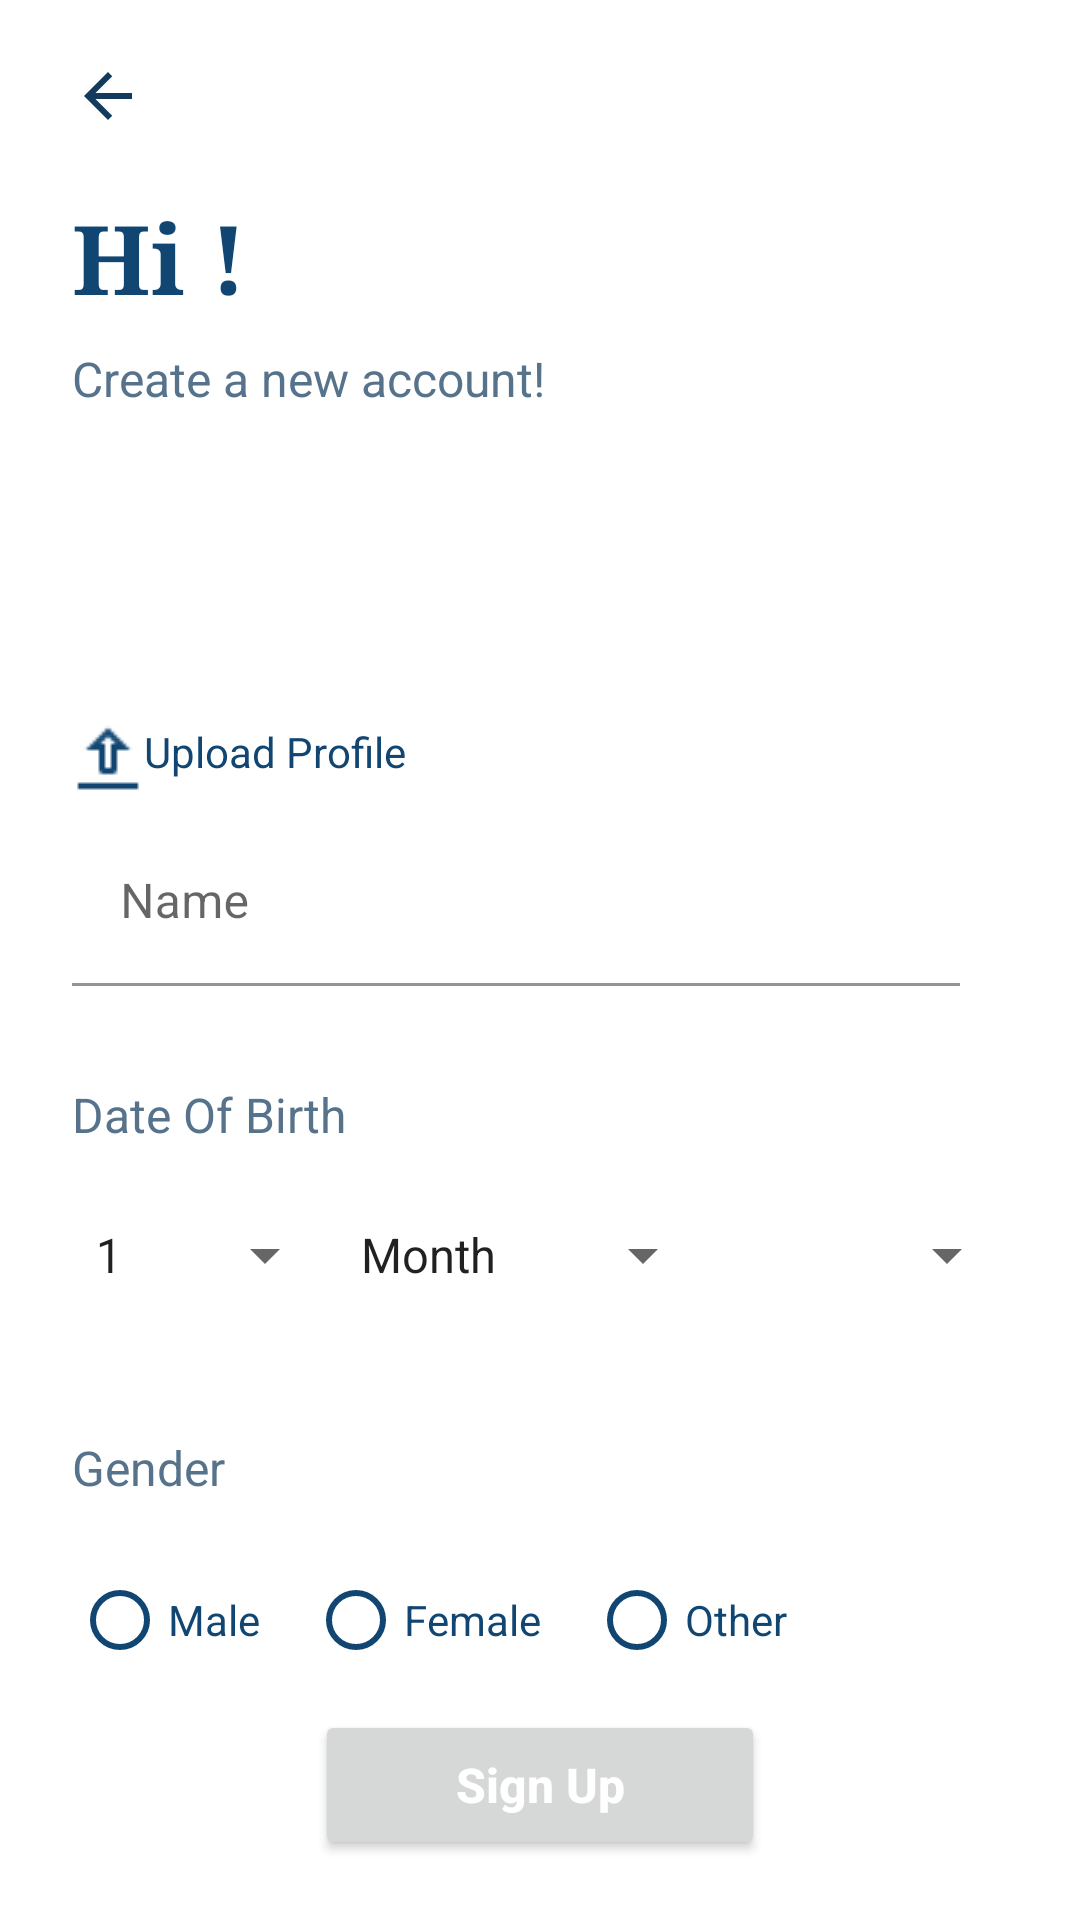

Layout XML and referenced resources for this Android screen:
<!-- AndroidManifest.xml: application theme Theme.WeChatPADC -->
<!-- res/layout/activity_create_profile.xml -->
<?xml version="1.0" encoding="utf-8"?>
<androidx.coordinatorlayout.widget.CoordinatorLayout xmlns:android="http://schemas.android.com/apk/res/android"
    xmlns:app="http://schemas.android.com/apk/res-auto"
    xmlns:tools="http://schemas.android.com/tools"
    android:layout_width="match_parent"
    android:layout_height="match_parent"
    tools:context=".activities.CreateProfileActivity">

    <androidx.core.widget.NestedScrollView
        android:layout_width="match_parent"
        android:layout_height="match_parent"
        android:fillViewport="true"
        android:paddingBottom="@dimen/margin_xxlarge">

        <RelativeLayout
            android:layout_width="match_parent"
            android:layout_height="wrap_content"
            android:layout_marginStart="@dimen/margin_large"
            android:layout_marginEnd="@dimen/margin_large"
            android:paddingBottom="@dimen/margin_xlarge">

            <ImageView
                android:id="@+id/btnBackSignUp"
                android:layout_width="@dimen/margin_large"
                android:layout_height="@dimen/margin_large"
                android:layout_marginTop="@dimen/margin_medium_3"
                android:src="@drawable/ic_baseline_arrow_accent_back_24" />


            <TextView
                android:id="@+id/tvHi"
                android:layout_width="wrap_content"
                android:layout_height="wrap_content"
                android:layout_below="@id/btnBackSignUp"
                android:layout_marginTop="@dimen/margin_medium_3"
                android:fontFamily="serif"
                android:text="Hi !"
                android:textColor="@color/colorAccent"
                android:textSize="@dimen/text_heading_2x"
                android:textStyle="bold" />

            <TextView
                android:id="@+id/tvCreateNewAccount"
                android:layout_width="wrap_content"
                android:layout_height="wrap_content"
                android:layout_below="@id/tvHi"
                android:layout_marginTop="@dimen/margin_medium"
                android:text="@string/lbl_create_a_new_account"
                android:textColor="@color/colorSecondaryText"
                android:textSize="@dimen/text_regular_2x" />

            <androidx.appcompat.widget.AppCompatImageView
                android:id="@+id/ivUserProfile"
                android:layout_width="100dp"
                android:layout_height="100dp"
                android:layout_below="@id/tvCreateNewAccount"
                android:layout_alignParentStart="true"
                android:src="@drawable/ic_user_smaple"

                />

            <com.google.android.material.textview.MaterialTextView
                android:id="@+id/tvUploadProfile"
                android:layout_width="wrap_content"
                android:layout_height="wrap_content"
                android:layout_below="@id/ivUserProfile"
                android:paddingTop="@dimen/margin_small"
                android:layout_alignParentStart="true"
                android:text="Upload Profile"
                android:fontFamily="sans-serif"
                android:textColor="@color/colorAccent"
                android:drawableStart="@drawable/ic_upload"/>


            <com.google.android.material.textfield.TextInputLayout
                android:id="@+id/textInputLayout"
                android:layout_width="match_parent"
                android:layout_height="wrap_content"
                android:layout_below="@id/tvUploadProfile"
                android:layout_marginTop="@dimen/margin_medium"
                android:layout_marginEnd="@dimen/margin_medium_2"
                android:layout_marginBottom="@dimen/margin_medium_2"
                app:boxBackgroundColor="@android:color/transparent">

                <com.google.android.material.textfield.TextInputEditText
                    android:id="@+id/etNameSignUp"
                    android:layout_width="match_parent"
                    android:layout_height="wrap_content"
                    android:hint="@string/lbl_name"
                    android:singleLine="true"
                    android:textColor="@color/colorAccent"
                    android:textSize="@dimen/text_regular_2x" />
            </com.google.android.material.textfield.TextInputLayout>


            <TextView
                android:id="@+id/tvDateOfBirth"
                android:layout_width="wrap_content"
                android:layout_height="wrap_content"
                android:layout_below="@id/textInputLayout"
                android:layout_marginTop="@dimen/margin_medium_2"
                android:text="@string/lbl_date_of_birth"
                android:textColor="@color/colorSecondaryText"
                android:textSize="@dimen/text_regular_2x" />

            <LinearLayout
                android:id="@+id/llSpinner"
                android:layout_width="match_parent"
                android:layout_height="wrap_content"
                android:layout_below="@id/tvDateOfBirth"
                android:layout_marginTop="@dimen/margin_medium_2"
                android:layout_marginEnd="@dimen/margin_small_n"
                android:layout_marginBottom="@dimen/margin_medium_2"
                android:orientation="horizontal"
                android:weightSum="10">

                <FrameLayout
                    android:layout_width="0dp"
                    android:layout_height="wrap_content"
                    android:layout_weight="2.8">

                    <View
                        android:layout_width="match_parent"
                        android:layout_height="@dimen/margin_xxlarge" />

                    <Spinner
                        android:id="@+id/spinnerDay"
                        android:layout_width="match_parent"
                        android:layout_height="wrap_content"
                        android:layout_marginTop="@dimen/margin_medium"
                        android:entries="@array/days"/>

                </FrameLayout>

                <FrameLayout
                    android:layout_width="0dp"
                    android:layout_height="wrap_content"
                    android:layout_weight="4">

                    <View
                        android:layout_width="match_parent"
                        android:layout_height="@dimen/margin_xxlarge" />

                    <Spinner
                        android:id="@+id/spinnerMonth"
                        android:layout_width="match_parent"
                        android:layout_height="wrap_content"
                        android:layout_marginTop="@dimen/margin_medium"
                        android:entries="@array/months" />

                </FrameLayout>

                <FrameLayout
                    android:layout_width="0dp"
                    android:layout_height="wrap_content"
                    android:layout_weight="3.2">

                    <View
                        android:layout_width="match_parent"
                        android:layout_height="@dimen/margin_xxlarge" />

                    <Spinner
                        android:id="@+id/spinnerYear"
                        android:layout_width="match_parent"
                        android:layout_height="wrap_content"
                        android:layout_marginTop="@dimen/margin_medium" />

                </FrameLayout>

            </LinearLayout>

            <TextView
                android:id="@+id/tvGender"
                android:layout_width="wrap_content"
                android:layout_height="wrap_content"
                android:layout_below="@id/llSpinner"
                android:layout_marginTop="@dimen/margin_medium_2"
                android:text="@string/lbl_gender"
                android:textColor="@color/colorSecondaryText"
                android:textSize="@dimen/text_regular_2x" />

            <RadioButton
                android:id="@+id/rbMale"
                android:layout_width="wrap_content"
                android:layout_height="wrap_content"
                android:layout_below="@id/tvGender"
                android:layout_marginTop="@dimen/margin_medium_2"
                android:layout_marginEnd="@dimen/margin_medium_2"
                android:buttonTint="@color/colorAccent"
                android:text="@string/lbl_male"
                android:textColor="@color/colorAccent" />

            <RadioButton
                android:id="@+id/rbFemale"
                android:layout_width="wrap_content"
                android:layout_height="wrap_content"
                android:layout_below="@id/tvGender"
                android:layout_marginTop="@dimen/margin_medium_2"
                android:layout_marginEnd="@dimen/margin_medium_2"
                android:layout_toEndOf="@id/rbMale"
                android:buttonTint="@color/colorAccent"
                android:text="@string/lbl_female"
                android:textColor="@color/colorAccent" />

            <RadioButton
                android:id="@+id/rbOther"
                android:layout_width="wrap_content"
                android:layout_height="wrap_content"
                android:layout_below="@id/tvGender"
                android:layout_marginTop="@dimen/margin_medium_2"
                android:layout_toEndOf="@id/rbFemale"
                android:buttonTint="@color/colorAccent"
                android:text="@string/lbl_other"
                android:textColor="@color/colorAccent" />

            <com.google.android.material.textfield.TextInputLayout
                android:id="@+id/textInputLayout2"
                android:layout_width="match_parent"
                android:layout_height="wrap_content"
                android:layout_below="@id/rbFemale"
                android:layout_marginTop="@dimen/margin_medium_2"
                android:layout_marginEnd="@dimen/margin_medium_2"
                android:layout_marginBottom="@dimen/margin_medium_2"
                app:boxBackgroundColor="@android:color/transparent">

                <com.google.android.material.textfield.TextInputEditText
                    android:id="@+id/etPasswordSignUp"
                    android:layout_width="match_parent"
                    android:layout_height="wrap_content"
                    android:hint="Password"
                    android:inputType="number"
                    android:singleLine="true"
                    android:textColor="@color/colorAccent"
                    android:textSize="@dimen/text_regular_2x" />
            </com.google.android.material.textfield.TextInputLayout>

            <CheckBox
                android:id="@+id/cbAgreeToTermAndService"
                android:layout_width="wrap_content"
                android:layout_height="wrap_content"
                android:layout_below="@id/textInputLayout2"
                android:layout_marginTop="@dimen/margin_medium_3"
                android:buttonTint="@color/colorAccent"
                android:text="@string/lbl_agree_to_term_and_service"
                android:textColor="@color/colorAccent" />


        </RelativeLayout>

    </androidx.core.widget.NestedScrollView>

    <androidx.appcompat.widget.AppCompatButton
        android:id="@+id/btnSignUpFinish"
        android:layout_width="150dp"
        android:layout_height="50dp"
        android:layout_gravity="bottom|center_horizontal"
        android:layout_marginBottom="@dimen/margin_medium_3"
        android:text="@string/lbl_sign_up"
        android:textAllCaps="false"
        android:textColor="@color/white"
        android:textSize="@dimen/text_regular_2x"
        android:textStyle="bold" />


</androidx.coordinatorlayout.widget.CoordinatorLayout>
<!-- resources referenced by this layout -->
<resources>
  <string-array name="days">
          <item>1</item>
          <item>2</item>
          <item>3</item>
          <item>4</item>
          <item>5</item>
          <item>6</item>
          <item>6</item>
          <item>8</item>
          <item>9</item>
          <item>10</item>
          <item>11</item>
          <item>12</item>
          <item>13</item>
          <item>14</item>
          <item>15</item>
          <item>16</item>
          <item>17</item>
          <item>18</item>
          <item>19</item>
          <item>20</item>
          <item>21</item>
          <item>22</item>
          <item>23</item>
          <item>24</item>
          <item>25</item>
          <item>26</item>
          <item>27</item>
          <item>28</item>
          <item>29</item>
          <item>30</item>
          <item>31</item>
  
  
      </string-array>
  <string-array name="months">
          <item>Month</item>
          <item>January</item>
          <item>February</item>
          <item>March</item>
          <item>April</item>
          <item>May</item>
          <item>June</item>
          <item>July</item>
          <item>August</item>
          <item>September</item>
          <item>October</item>
          <item>November</item>
          <item>December</item>
      </string-array>
  <color name="colorAccent">#124672</color>
  <color name="colorSecondaryText">#57738c</color>
  <color name="white">#FFFFFFFF</color>
  <dimen name="margin_large">24dp</dimen>
  <dimen name="margin_medium">8dp</dimen>
  <dimen name="margin_medium_2">16dp</dimen>
  <dimen name="margin_medium_3">20dp</dimen>
  <dimen name="margin_small">4dp</dimen>
  <dimen name="margin_small_n">-4dp</dimen>
  <dimen name="margin_xlarge">32dp</dimen>
  <dimen name="margin_xxlarge">48dp</dimen>
  <dimen name="text_heading_2x">32sp</dimen>
  <dimen name="text_regular_2x">16sp</dimen>
  <!-- drawable ic_baseline_arrow_accent_back_24 (drawable) -->
  <vector xmlns:android="http://schemas.android.com/apk/res/android"
      android:width="24dp"
      android:height="24dp"
      android:autoMirrored="true"
      android:tint="#113A5D"
      android:viewportWidth="24"
      android:viewportHeight="24">
      <path
          android:fillColor="@android:color/white"
          android:pathData="M20,11H7.83l5.59,-5.59L12,4l-8,8 8,8 1.41,-1.41L7.83,13H20v-2z" />
  </vector>
  <!-- drawable ic_upload: png bitmap (drawable, 235 bytes) -->
  <string name="lbl_agree_to_term_and_service">Agree To <b>Term and Service</b></string>
  <string name="lbl_create_a_new_account">Create a new account!</string>
  <string name="lbl_date_of_birth">Date Of Birth</string>
  <string name="lbl_female">Female</string>
  <string name="lbl_gender">Gender</string>
  <string name="lbl_male">Male</string>
  <string name="lbl_name">Name</string>
  <string name="lbl_other">Other</string>
  <string name="lbl_sign_up">Sign Up</string>
  <style name="Theme.WeChatPADC" parent="Theme.MaterialComponents.DayNight.NoActionBar">
          
          <item name="colorPrimary">@color/purple_500</item>
          <item name="colorPrimaryVariant">@color/purple_700</item>
          <item name="colorOnPrimary">@color/white</item>
          
          <item name="colorSecondary">@color/teal_200</item>
          <item name="colorSecondaryVariant">@color/teal_700</item>
          <item name="colorOnSecondary">@color/black</item>
          
          <item name="android:statusBarColor" tools:targetApi="l">@android:color/white</item>
          
  
      </style>
  <color name="purple_500">#FF6200EE</color>
  <color name="purple_700">#FF3700B3</color>
  <color name="teal_200">#FF03DAC5</color>
  <color name="teal_700">#FF018786</color>
  <color name="black">#FF000000</color>
</resources>
